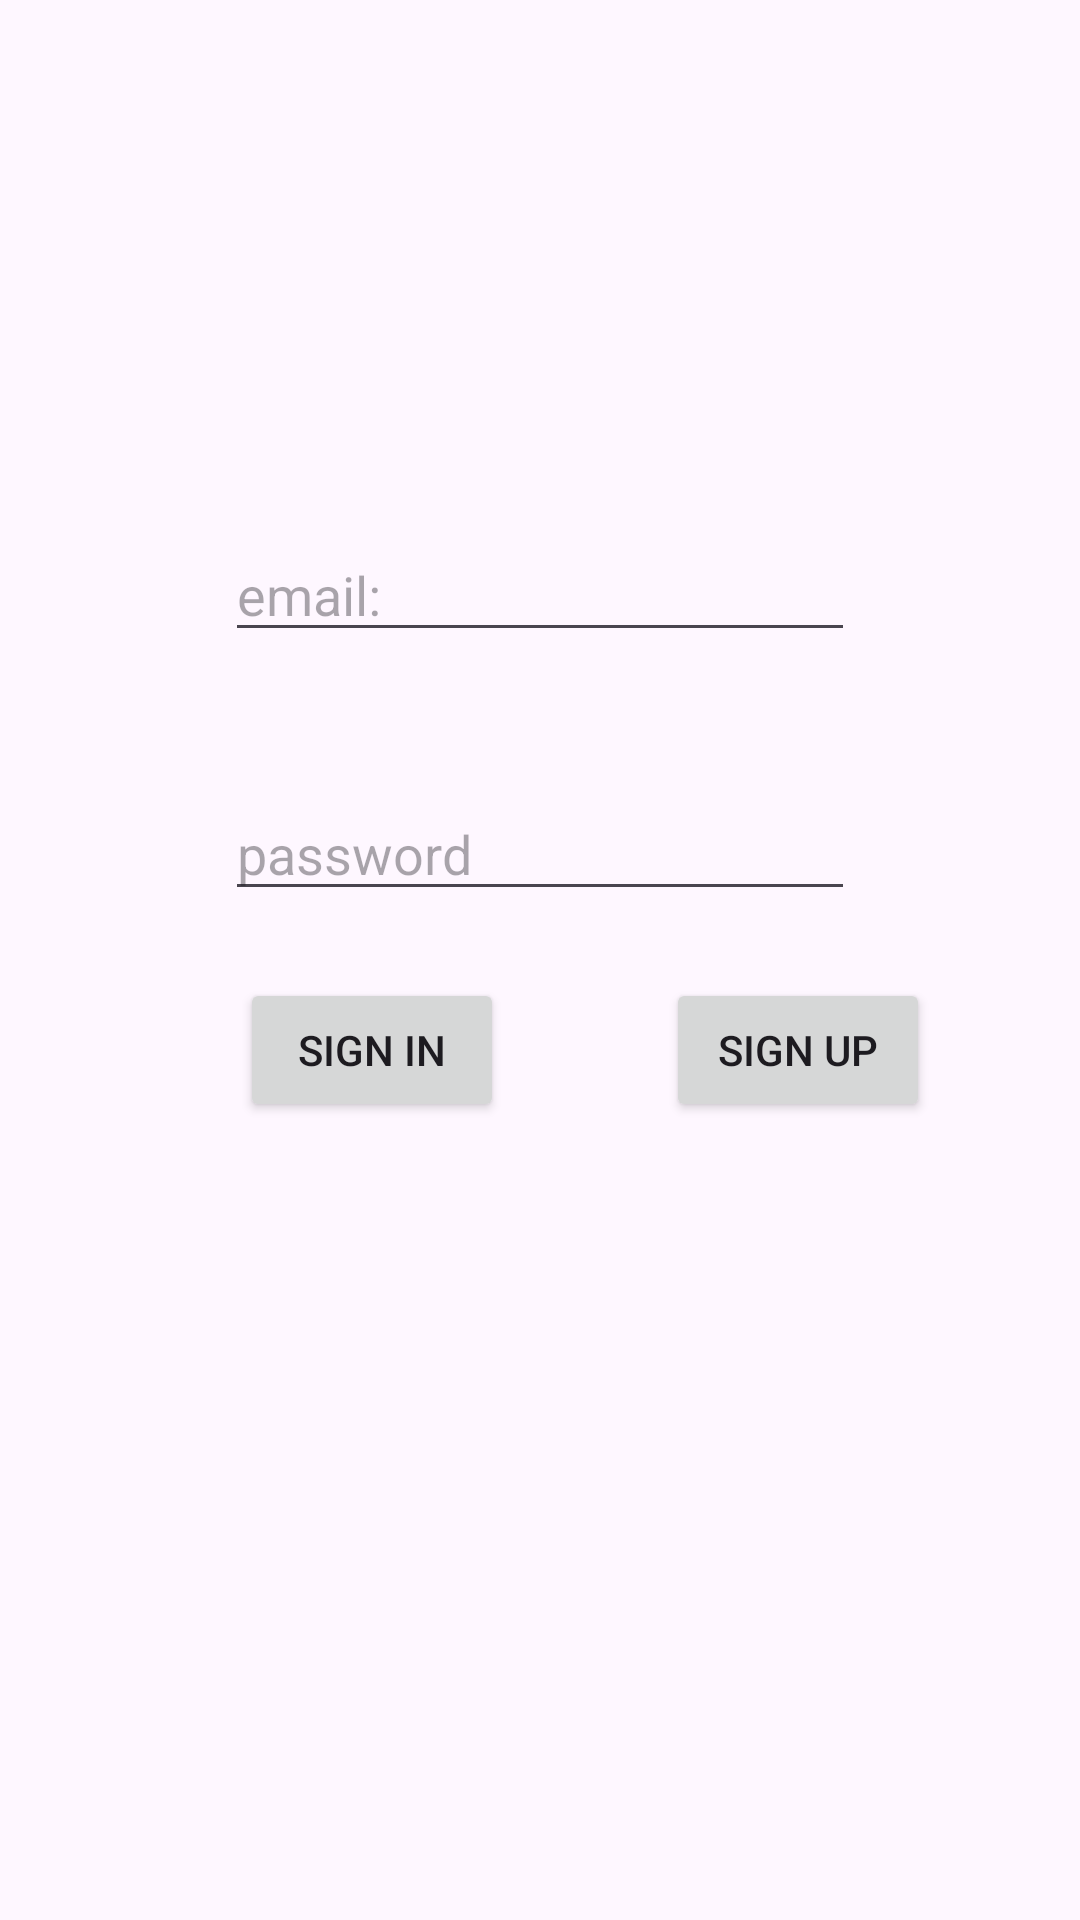

Produce the Android XML layout that renders to this screen, including the resource entries it uses.
<!-- AndroidManifest.xml: application theme Theme.ShareQuestion -->
<!-- res/layout/fragment_log_in.xml -->
<?xml version="1.0" encoding="utf-8"?>
<androidx.constraintlayout.widget.ConstraintLayout xmlns:android="http://schemas.android.com/apk/res/android"
    xmlns:app="http://schemas.android.com/apk/res-auto"
    xmlns:tools="http://schemas.android.com/tools"
    android:layout_width="match_parent"
    android:layout_height="match_parent"
    tools:context=".view.LogInFragment">

    <EditText
        android:id="@+id/emailEditText"
        android:layout_width="wrap_content"
        android:layout_height="wrap_content"
        android:layout_marginTop="176dp"
        android:ems="10"
        android:hint="email:"
        android:inputType="text"
        app:layout_constraintEnd_toEndOf="parent"
        app:layout_constraintStart_toStartOf="parent"
        app:layout_constraintTop_toTopOf="parent" />

    <EditText
        android:id="@+id/passwordEditText"
        android:layout_width="wrap_content"
        android:layout_height="wrap_content"
        android:layout_marginTop="45dp"
        android:ems="10"
        android:hint="password"
        android:inputType="textPassword"
        app:layout_constraintStart_toStartOf="@+id/emailEditText"
        app:layout_constraintTop_toBottomOf="@+id/emailEditText" />

    <Button
        android:id="@+id/signInButton"
        android:layout_width="wrap_content"
        android:layout_height="wrap_content"
        android:layout_marginStart="80dp"
        android:text="Sign in"
        app:layout_constraintBaseline_toBaselineOf="@+id/signUpButton"
        app:layout_constraintStart_toStartOf="parent" />

    <Button
        android:id="@+id/signUpButton"
        android:layout_width="wrap_content"
        android:layout_height="wrap_content"
        android:layout_marginStart="54dp"
        android:layout_marginBottom="266dp"
        android:text="Sign up"
        app:layout_constraintBottom_toBottomOf="parent"
        app:layout_constraintStart_toEndOf="@+id/signInButton" />
</androidx.constraintlayout.widget.ConstraintLayout>
<!-- resources referenced by this layout -->
<resources>
  <style name="Theme.ShareQuestion" parent="Base.Theme.ShareQuestion" />
  <style name="Base.Theme.ShareQuestion" parent="Theme.Material3.DayNight.NoActionBar">
          
          
      </style>
</resources>
